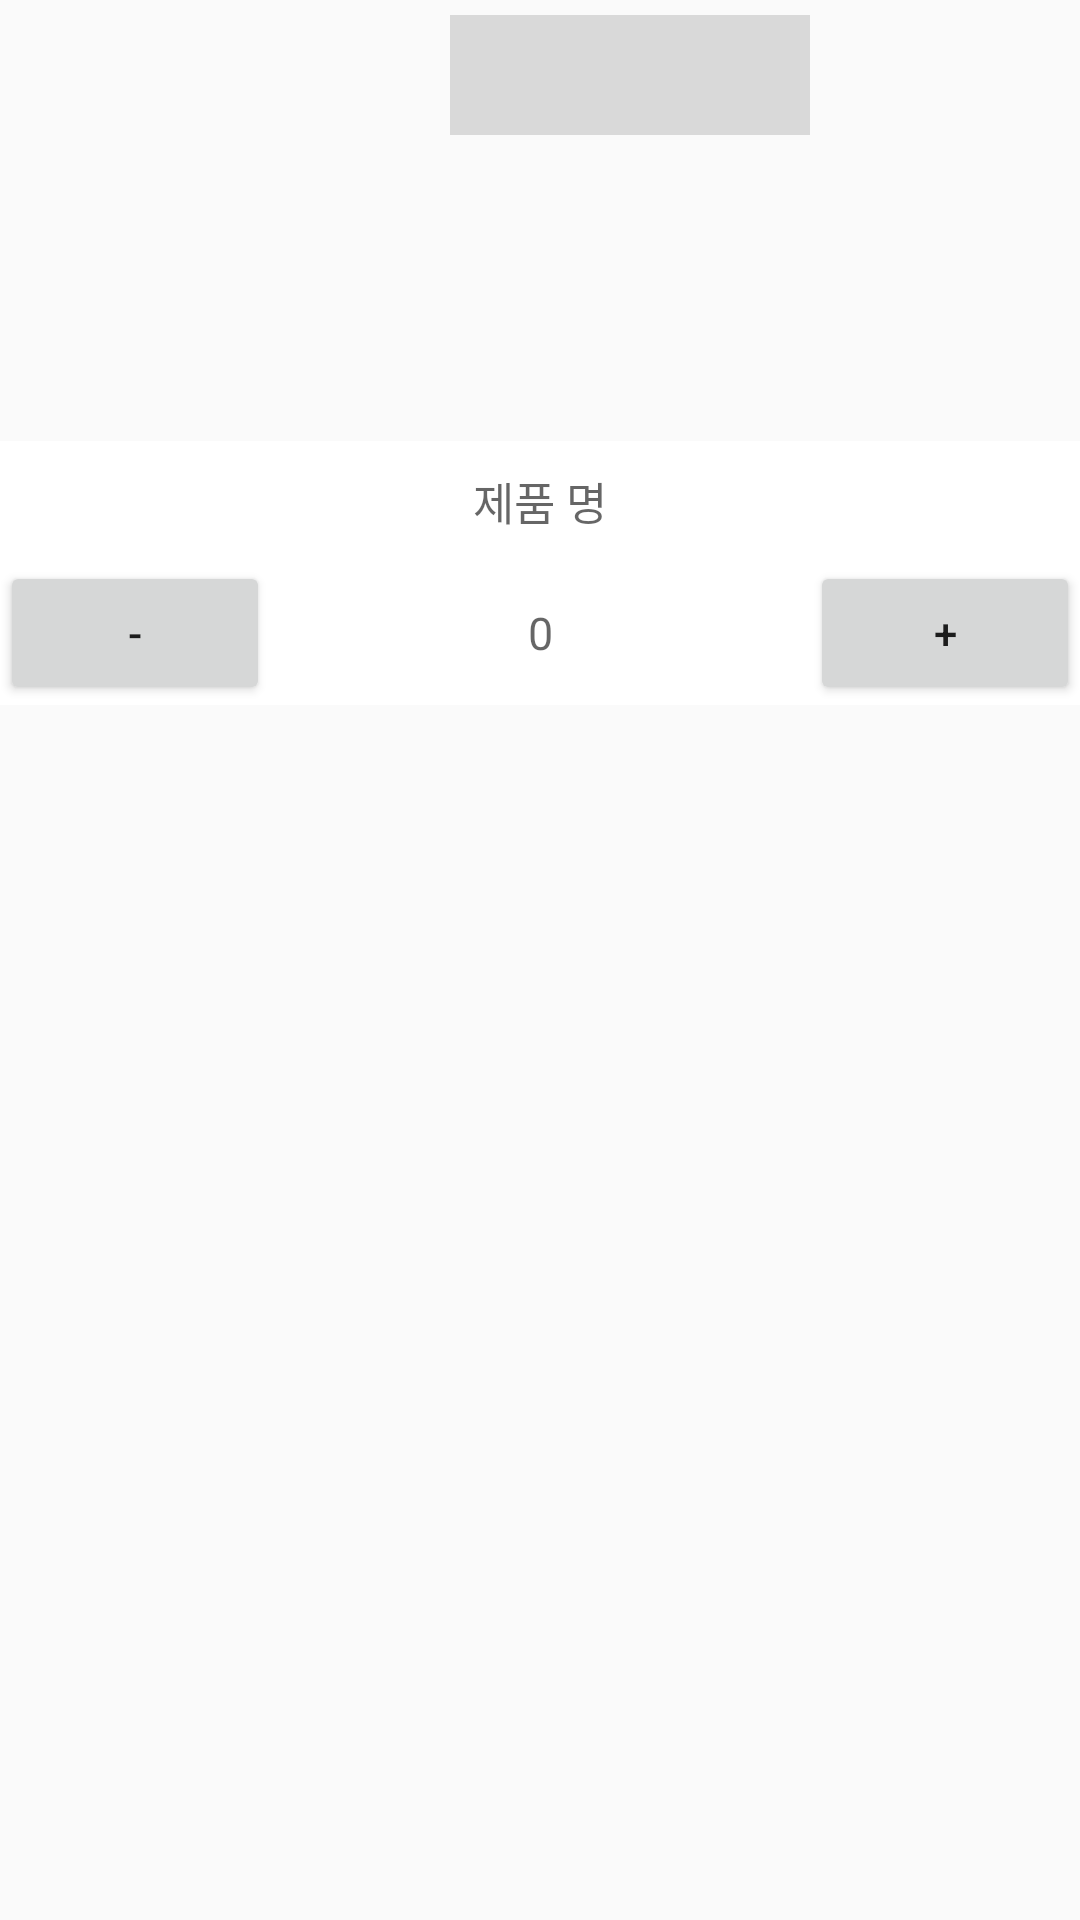

Write the Android layout XML for this screen, with the resource values it uses.
<!-- AndroidManifest.xml: application theme Theme.CalculationSeoulComicLand -->
<!-- res/layout/cal_list_item_view.xml -->
<?xml version="1.0" encoding="utf-8"?>
<androidx.constraintlayout.widget.ConstraintLayout
    xmlns:android="http://schemas.android.com/apk/res/android"
    xmlns:tools="http://schemas.android.com/tools"
    android:layout_width="190dp"
    android:layout_height="wrap_content"
    xmlns:app="http://schemas.android.com/apk/res-auto">

    <ImageView
        android:id="@+id/cal_item_img"
        android:layout_width="180dp"
        android:layout_height="230dp"
        android:layout_marginTop="5dp"
        app:layout_constraintTop_toTopOf="parent"
        app:layout_constraintLeft_toLeftOf="parent"
        app:layout_constraintRight_toRightOf="parent"/>

    <TextView
        android:id="@+id/cal_item_price"
        android:layout_width="120dp"
        android:layout_height="40dp"
        android:gravity="center"
        android:textSize="15sp"
        android:background="#66A9A9A9"
        app:layout_constraintTop_toTopOf="@id/cal_item_img"
        app:layout_constraintRight_toRightOf="@id/cal_item_img"/>

    <LinearLayout
        android:id="@+id/cal_item_info_view"
        android:layout_width="match_parent"
        android:layout_height="wrap_content"
        android:background="@color/white"
        android:orientation="vertical"
        app:layout_constraintBottom_toBottomOf="@+id/cal_item_img"
        app:layout_constraintLeft_toLeftOf="parent"
        app:layout_constraintRight_toRightOf="parent">

        <TextView
            android:id="@+id/cal_item_name"
            android:layout_width="match_parent"
            android:layout_height="40dp"
            android:hint="제품 명"
            android:textSize="15sp"
            android:gravity="center"
            app:layout_constraintTop_toTopOf="parent"
            app:layout_constraintLeft_toLeftOf="parent"/>
        
        <LinearLayout
            android:layout_width="match_parent"
            android:layout_height="0dp"
            android:orientation="horizontal"
            android:layout_weight="1">
            
            <Button
                android:id="@+id/cal_item_count_minus"
                android:layout_width="0dp"
                android:layout_height="match_parent"
                android:layout_weight="1"
                android:text="-"
                tools:ignore="NestedWeights"/>

            <TextView
                android:id="@+id/cal_item_count"
                android:layout_width="0dp"
                android:layout_height="match_parent"
                android:inputType="number"
                android:hint="0"
                android:textSize="15sp"
                android:layout_weight="2"
                android:gravity="center"
                tools:ignore="NestedWeights"/>

            <Button
                android:id="@+id/cal_item_count_plus"
                android:layout_width="0dp"
                android:layout_height="match_parent"
                android:layout_weight="1"
                android:text="+"
                tools:ignore="NestedWeights"/>

        </LinearLayout>

    </LinearLayout>

</androidx.constraintlayout.widget.ConstraintLayout>
<!-- resources referenced by this layout -->
<resources>
  <style name="Theme.CalculationSeoulComicLand" parent="android:Theme.Material.Light.NoActionBar" />
  <!-- not gathered from this repository: default colours our renderer supplied (Android Studio template values) -->
  <color name="white">#FFFFFFFF</color>
</resources>
